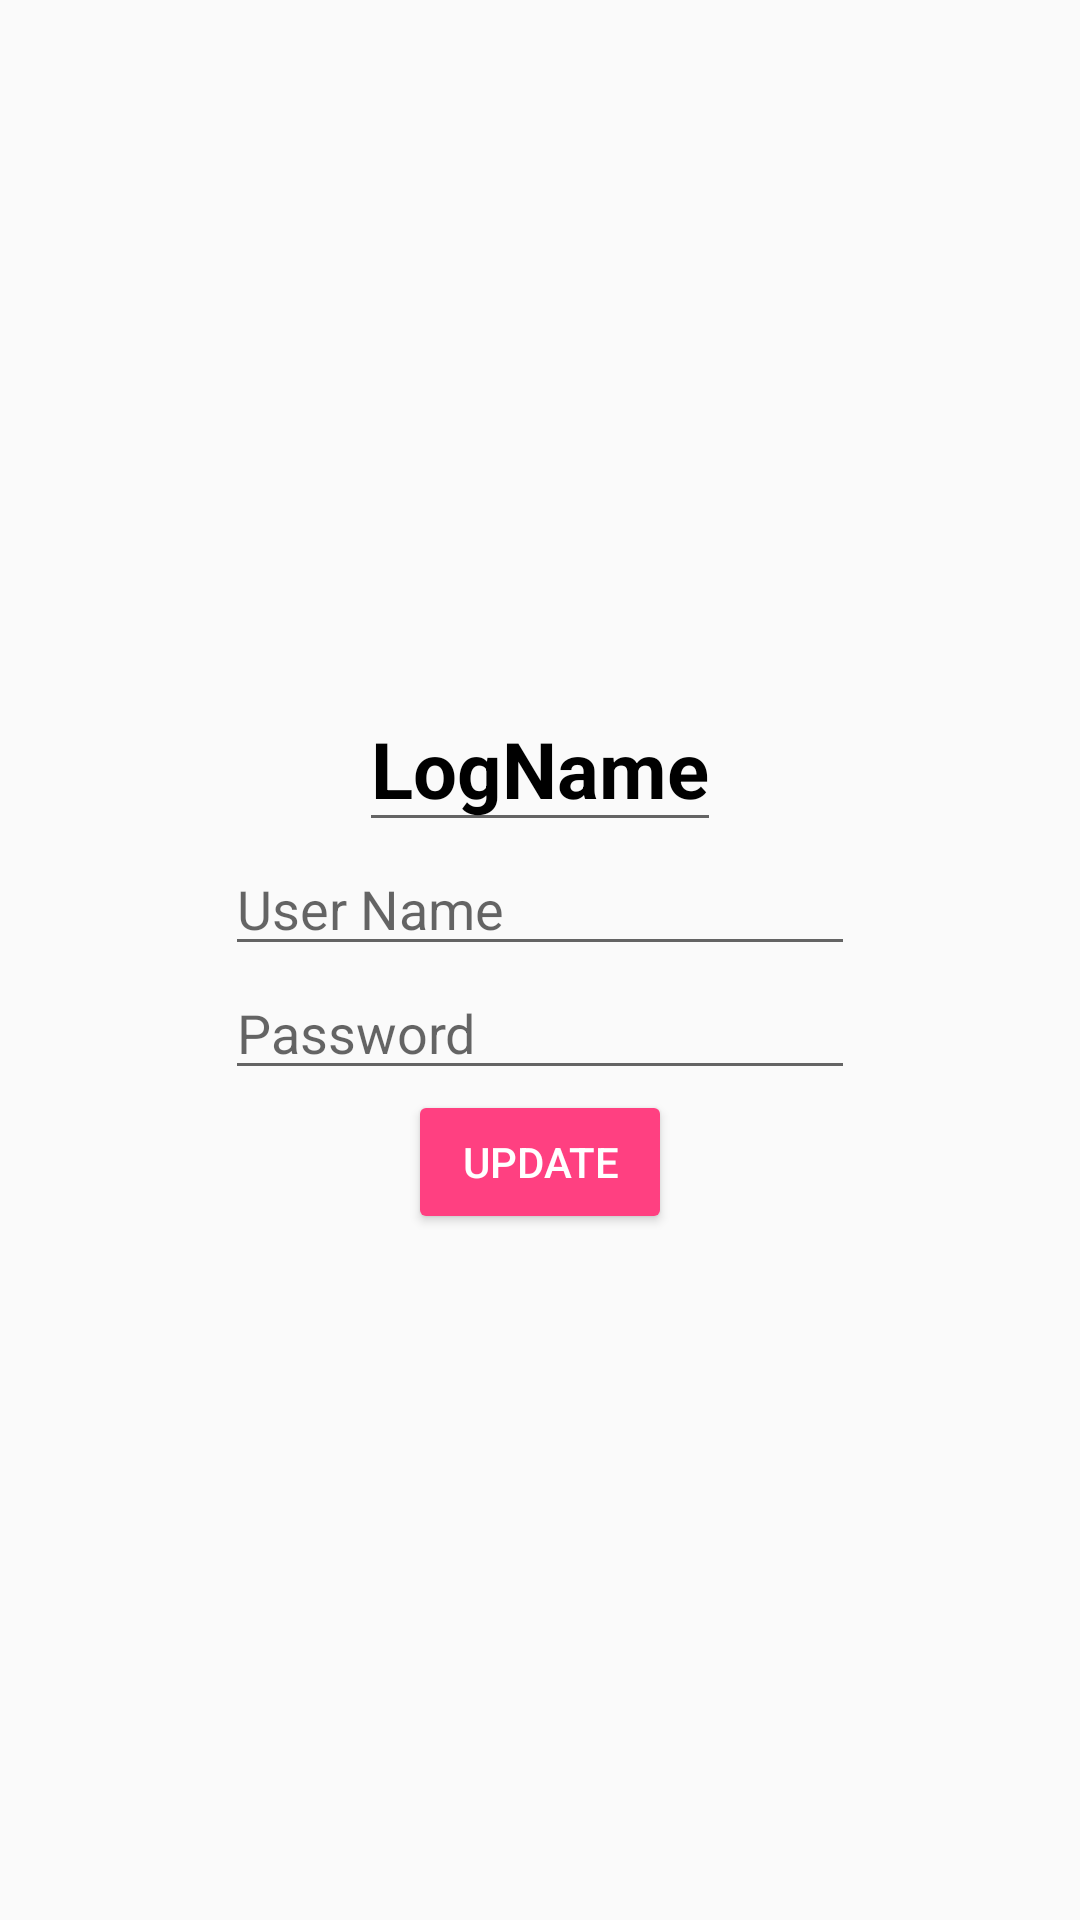

Reconstruct the res/layout file that produces this screen, plus the resources it refers to.
<!-- AndroidManifest.xml: application theme AppTheme -->
<!-- res/layout/update_dialog.xml -->
<?xml version="1.0" encoding="utf-8"?>
<LinearLayout
    xmlns:android="http://schemas.android.com/apk/res/android"
    android:layout_width="match_parent"
    android:layout_height="match_parent"
    android:orientation="vertical"
    android:gravity="center"
    android:padding="10dp">

    <EditText
        android:id="@+id/updLogName"
        android:layout_width="wrap_content"
        android:layout_height="wrap_content"
        android:inputType="textImeMultiLine|textPersonName"
        android:singleLine="true"
        android:text="LogName"
        android:textAlignment="center"
        android:textColor="#000"
        android:textSize="26sp"
        android:textStyle="bold" />

    <EditText
        android:id="@+id/updEdtUser"
        android:layout_width="wrap_content"
        android:layout_height="wrap_content"
        android:ems="10"
        android:hint="User Name"
        android:singleLine="true" />

    <EditText
        android:id="@+id/updEedtPass"
        android:layout_width="wrap_content"
        android:layout_height="wrap_content"
        android:ems="10"
        android:hint="Password"
        android:singleLine="true" />
    <Button
        android:id="@+id/btnUpdate"
        style="@style/Base.Widget.AppCompat.Button.Colored"
        android:layout_width="wrap_content"
        android:layout_height="wrap_content"
        android:text="Update"/>
</LinearLayout>
<!-- resources referenced by this layout -->
<resources>
  <style name="AppTheme" parent="Base.Theme.AppCompat.Light.DarkActionBar">
          <item name="textInputStyle">@style/Widget.Design.TextInputLayout</item>
          
          <item name="colorPrimary">@color/colorPrimary</item>
          <item name="colorPrimaryDark">@color/colorPrimaryDark</item>
          <item name="colorAccent">@color/colorAccent</item>
      </style>
  <color name="colorPrimary">#3f51b5</color>
  <color name="colorPrimaryDark">#303F9F</color>
  <color name="colorAccent">#FF4081</color>
</resources>
